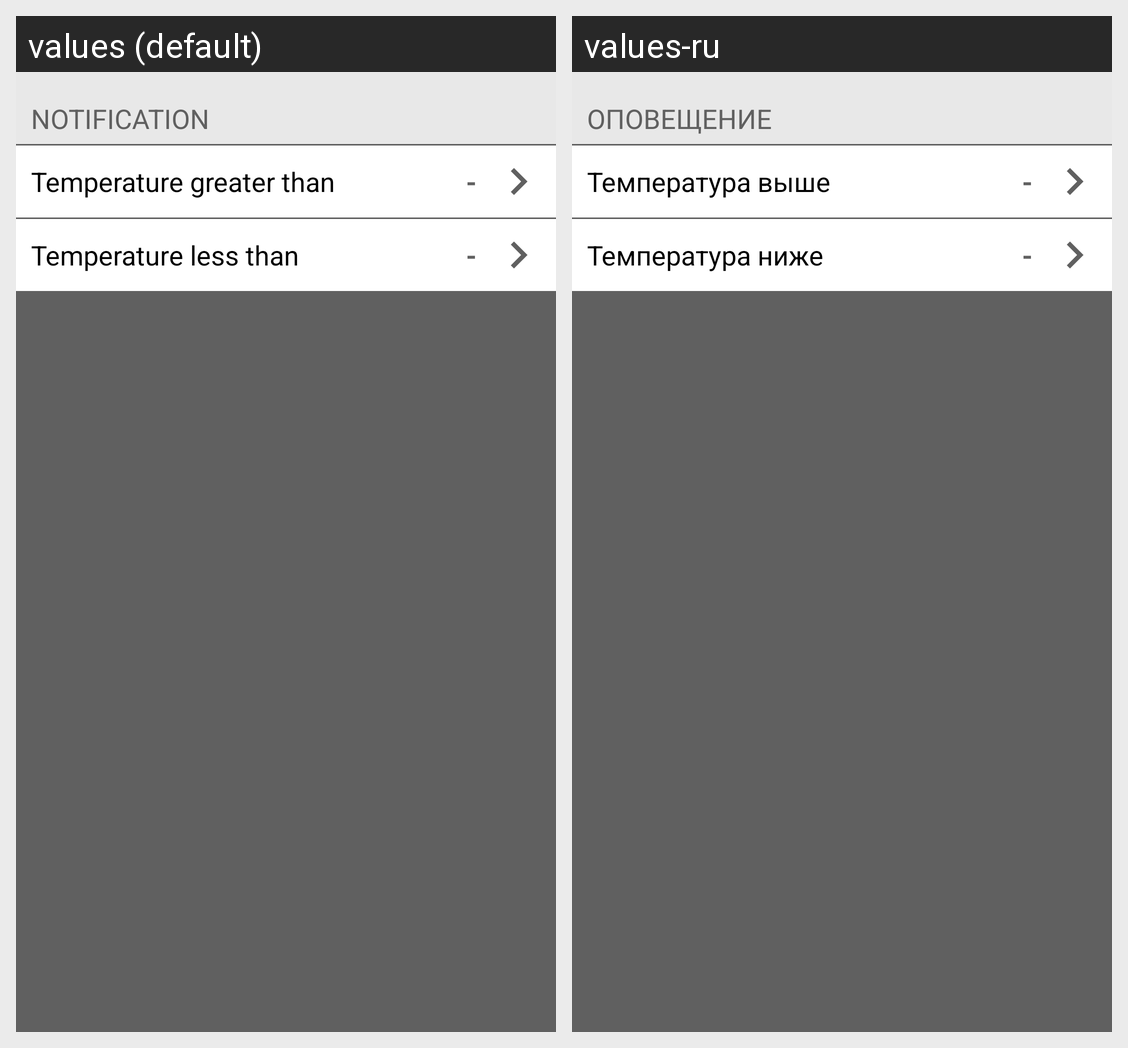

Strings drawn on this Android screen and how each of the app's shown locales translates them:
Android screen res/layout/activity_main_setting_item3.xml rendered under 2 locales, left to right: values (default), values-ru. Device: Nexus 5 (rendered at 1080×1920; each locale shown at half size, 540×960, under a caption strip naming it); theme Theme.AppCompat.Light.
Strings drawn on this screen, with the default value and each locale's value (text and hints the layout hard-codes, and strings that could not be matched under every locale, appear in the picture but are not listed):

sNOTIFICATION
  values: NOTIFICATION
  values-ru: ОПОВЕЩЕНИЕ

sTemperatureGreaterThan
  values: Temperature greater than
  values-ru: Температура выше

sTemperatureLessThan
  values: Temperature less than
  values-ru: Температура ниже
